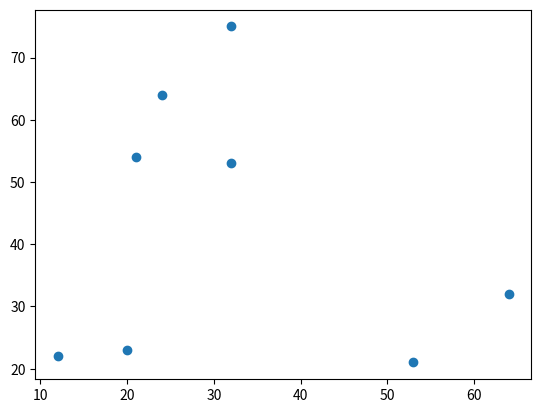

Write the Python code that produced this figure.
import math
import numpy as np
import matplotlib.pyplot as plt

o = 20
h = 20
print(math.asin(o/h))


x = [20, 12, 24, 32, 53, 64, 32, 21]
y = [23, 22, 64, 75, 21, 32, 53, 54]

model = np.polyfit(x, y, 1)
plt.scatter(x, y)

plt.show()
